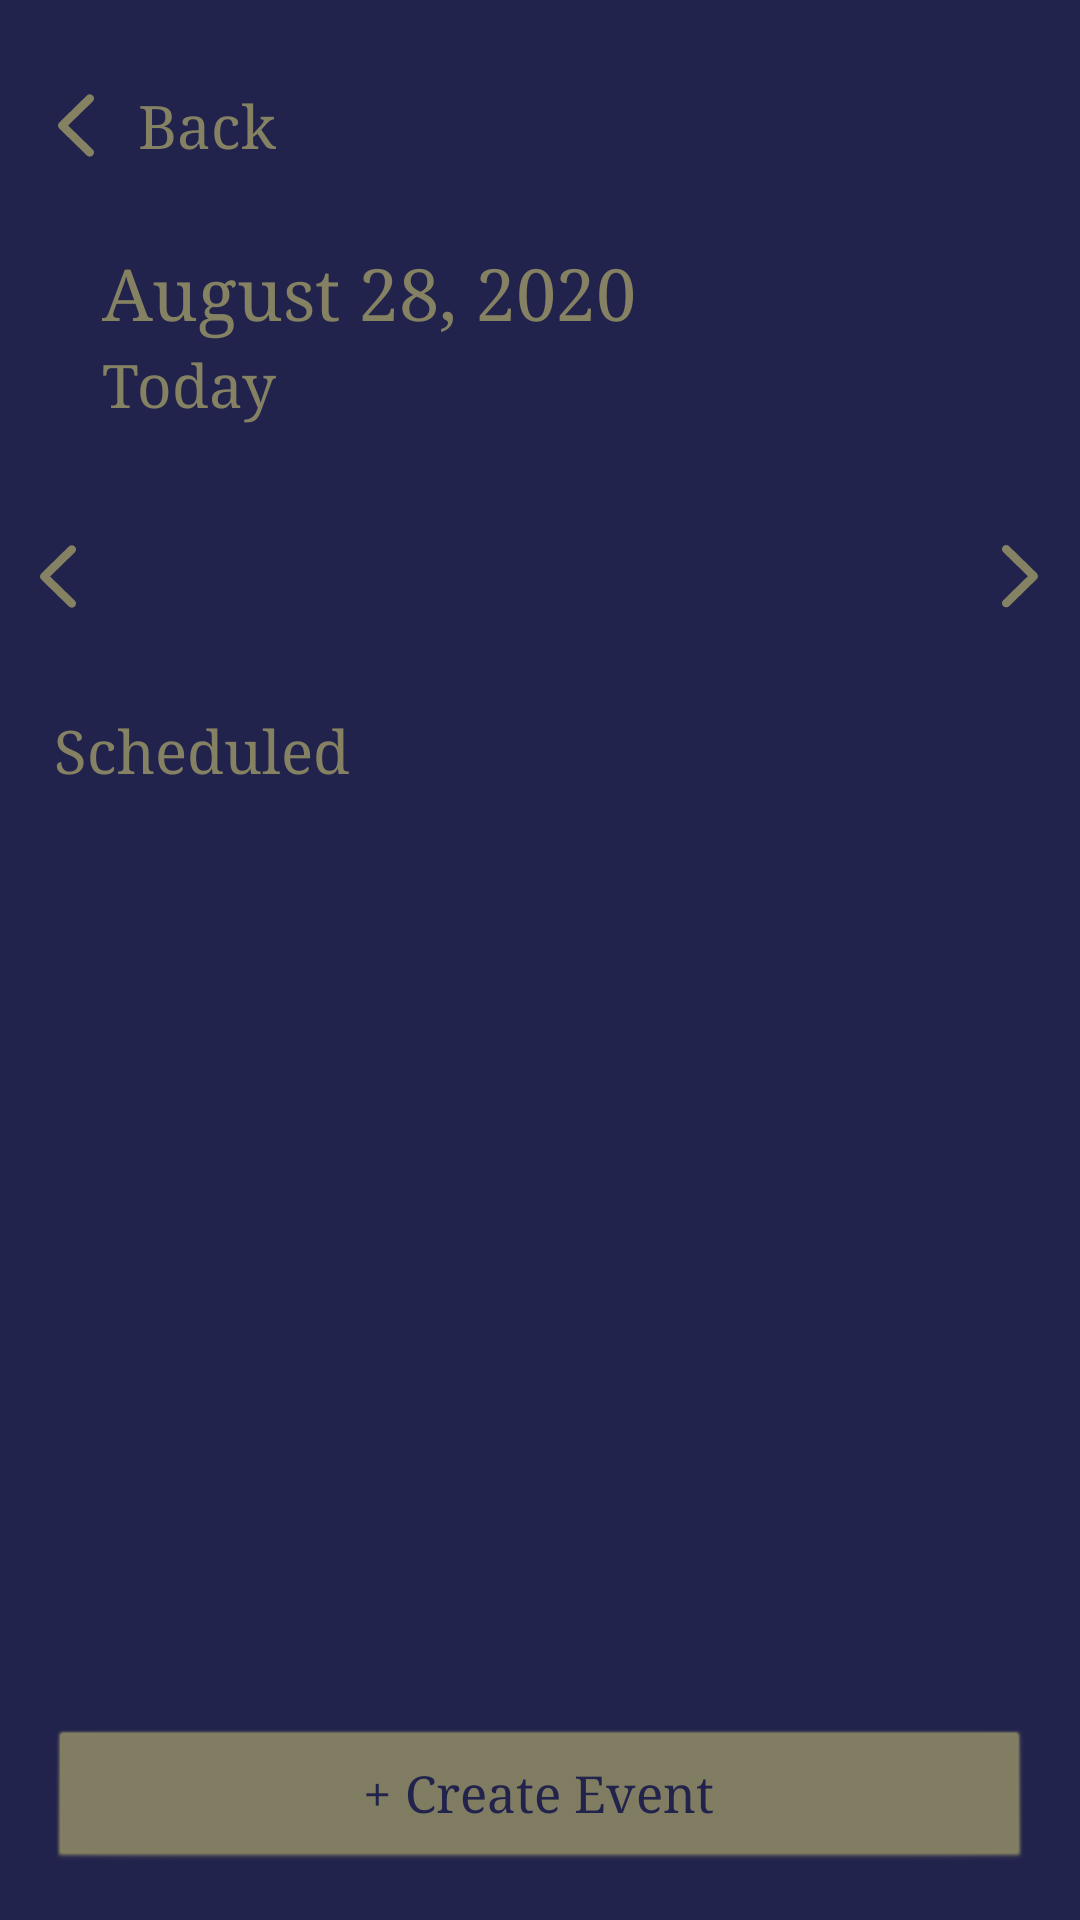

Write the Android layout XML for this screen, with the resource values it uses.
<!-- AndroidManifest.xml: application theme Theme.Frontend -->
<!-- res/layout/activity_calendar.xml -->
<?xml version="1.0" encoding="utf-8"?>
<androidx.constraintlayout.widget.ConstraintLayout
    xmlns:android="http://schemas.android.com/apk/res/android"
    xmlns:app="http://schemas.android.com/apk/res-auto"
    android:id="@+id/main"
    android:layout_width="match_parent"
    android:layout_height="match_parent"
    android:background="@color/color_primary">

    <RelativeLayout
        android:id="@+id/headerLayout"
        android:layout_width="0dp"
        android:layout_height="56dp"
        android:paddingStart="6dp"
        android:paddingEnd="10dp"
        app:layout_constraintBottom_toTopOf="@id/btnCreateEvent"
        app:layout_constraintEnd_toEndOf="parent"
        app:layout_constraintHorizontal_bias="0.0"
        app:layout_constraintStart_toStartOf="parent"
        app:layout_constraintTop_toTopOf="parent"
        app:layout_constraintVertical_bias="0.026">

        <ImageButton
            android:id="@+id/btnBack"
            android:layout_width="40dp"
            android:layout_height="48dp"
            android:layout_alignParentStart="true"
            android:layout_centerVertical="true"
            android:background="@android:color/transparent"
            android:contentDescription="Back"
            android:padding="10dp"
            android:src="@drawable/ic_back"
            app:tint="@color/color_accent" />

        <TextView
            android:id="@+id/tvBackLabel"
            android:layout_width="wrap_content"
            android:layout_height="wrap_content"
            android:layout_centerVertical="true"
            android:layout_toEndOf="@id/btnBack"
            android:fontFamily="serif"
            android:text="Back"
            android:textColor="@color/color_accent"
            android:textSize="20sp" />
    </RelativeLayout>

    <TextView
        android:id="@+id/tvCurrentDate"
        android:layout_width="0dp"
        android:layout_height="wrap_content"
        android:layout_marginStart="34dp"
        android:layout_marginTop="12dp"
        android:text="August 28, 2020"
        android:textColor="@color/color_accent"
        android:textSize="24sp"
        android:fontFamily="serif"
        app:layout_constraintTop_toBottomOf="@id/headerLayout"
        app:layout_constraintStart_toStartOf="parent"
        app:layout_constraintEnd_toEndOf="parent" />

    <TextView
        android:id="@+id/tvDateLabel"
        android:layout_width="0dp"
        android:layout_height="wrap_content"
        android:layout_marginStart="34dp"
        android:layout_marginTop="2dp"
        android:text="Today"
        android:textColor="@color/color_accent"
        android:textSize="20sp"
        android:fontFamily="serif"
        app:layout_constraintTop_toBottomOf="@id/tvCurrentDate"
        app:layout_constraintStart_toStartOf="parent"
        app:layout_constraintEnd_toEndOf="parent" />

    <LinearLayout
        android:id="@+id/weekDaysContainer"
        android:layout_width="0dp"
        android:layout_height="58dp"
        android:layout_marginStart="4dp"
        android:layout_marginEnd="4dp"
        android:layout_marginTop="22dp"
        android:gravity="center_vertical"
        android:orientation="horizontal"
        app:layout_constraintTop_toBottomOf="@id/tvDateLabel"
        app:layout_constraintStart_toStartOf="parent"
        app:layout_constraintEnd_toEndOf="parent">

        <ImageButton
            android:id="@+id/btnPrevWeek"
            android:layout_width="32dp"
            android:layout_height="56dp"
            android:background="@android:color/transparent"
            android:contentDescription="Previous week"
            android:padding="8dp"
            android:src="@drawable/ic_back"
            app:tint="@color/color_accent" />

        <androidx.recyclerview.widget.RecyclerView
            android:id="@+id/rvWeekDays"
            android:layout_width="0dp"
            android:layout_height="56dp"
            android:layout_weight="1"
            android:clipToPadding="false"
            android:overScrollMode="never" />

        <ImageButton
            android:id="@+id/btnNextWeek"
            android:layout_width="32dp"
            android:layout_height="56dp"
            android:background="@android:color/transparent"
            android:contentDescription="Next week"
            android:padding="8dp"
            android:src="@drawable/ic_arrow_right"
            app:tint="@color/color_accent" />
    </LinearLayout>

    <TextView
        android:id="@+id/tvScheduledTitle"
        android:layout_width="0dp"
        android:layout_height="wrap_content"
        android:layout_marginStart="18dp"
        android:layout_marginTop="16dp"
        android:text="Scheduled"
        android:textColor="@color/color_accent"
        android:textSize="20sp"
        android:fontFamily="serif"
        app:layout_constraintTop_toBottomOf="@id/weekDaysContainer"
        app:layout_constraintStart_toStartOf="parent"
        app:layout_constraintEnd_toEndOf="parent" />

    <TextView
        android:id="@+id/tvEmpty"
        android:layout_width="wrap_content"
        android:layout_height="wrap_content"
        android:text="No events for this day"
        android:textColor="@color/color_accent"
        android:textSize="16sp"
        android:visibility="gone"
        app:layout_constraintTop_toBottomOf="@id/tvScheduledTitle"
        app:layout_constraintStart_toStartOf="parent"
        app:layout_constraintEnd_toEndOf="parent"/>

    <ProgressBar
        android:id="@+id/progressBar"
        android:layout_width="48dp"
        android:layout_height="48dp"
        android:visibility="gone"
        app:layout_constraintTop_toBottomOf="@id/tvScheduledTitle"
        app:layout_constraintBottom_toBottomOf="parent"
        app:layout_constraintStart_toStartOf="parent"
        app:layout_constraintEnd_toEndOf="parent"/>

    <androidx.recyclerview.widget.RecyclerView
        android:id="@+id/rvScheduledEvents"
        android:layout_width="0dp"
        android:layout_height="0dp"
        android:layout_marginStart="16dp"
        android:layout_marginTop="12dp"
        android:layout_marginEnd="16dp"
        android:clipToPadding="false"
        android:overScrollMode="never"
        app:layout_constraintTop_toBottomOf="@id/tvScheduledTitle"
        app:layout_constraintBottom_toTopOf="@id/btnCreateEvent"
        app:layout_constraintStart_toStartOf="parent"
        app:layout_constraintEnd_toEndOf="parent" />

    <Button
        android:id="@+id/btnCreateEvent"
        android:layout_width="0dp"
        android:layout_height="wrap_content"
        android:layout_marginStart="16dp"
        android:layout_marginEnd="16dp"
        android:layout_marginBottom="16dp"
        android:backgroundTint="@color/color_accent"
        android:fontFamily="serif"
        android:text="+ Create Event"
        android:textColor="@color/color_primary"
        android:textSize="17sp"
        app:layout_constraintBottom_toBottomOf="parent"
        app:layout_constraintEnd_toEndOf="parent"
        app:layout_constraintStart_toStartOf="parent" />

</androidx.constraintlayout.widget.ConstraintLayout>
<!-- resources referenced by this layout -->
<resources>
  <color name="color_accent">#858163</color>
  <color name="color_primary">#22234C</color>
  <!-- drawable ic_arrow_right (drawable) -->
  <vector xmlns:android="http://schemas.android.com/apk/res/android"
      android:width="12dp"
      android:height="21dp"
      android:viewportWidth="12"
      android:viewportHeight="21">
    <path
        android:pathData="M2.367,20.391C2.109,20.648 1.781,20.789 1.395,20.789C0.621,20.789 0,20.18 0,19.406C0,19.02 0.164,18.668 0.434,18.398L8.637,10.383L0.434,2.391C0.164,2.121 0,1.758 0,1.383C0,0.609 0.621,0 1.395,0C1.781,0 2.109,0.141 2.367,0.398L11.484,9.305C11.813,9.609 11.965,9.984 11.977,10.394C11.977,10.805 11.813,11.156 11.484,11.473L2.367,20.391Z"
        android:fillColor="@color/color_primary"/>
  </vector>
  <!-- drawable ic_back (drawable) -->
  <vector xmlns:android="http://schemas.android.com/apk/res/android"
      android:width="24dp"
      android:height="35dp"
      android:viewportWidth="24"
      android:viewportHeight="35">
    <path
        android:pathData="M14.965,7.491C15.223,7.234 15.551,7.093 15.938,7.093C16.711,7.093 17.333,7.702 17.333,8.476C17.333,8.862 17.169,9.214 16.899,9.484L8.696,17.499L16.899,25.491C17.169,25.761 17.333,26.124 17.333,26.499C17.333,27.273 16.711,27.882 15.938,27.882C15.551,27.882 15.223,27.741 14.965,27.484L5.848,18.577C5.52,18.273 5.368,17.898 5.356,17.487C5.356,17.077 5.52,16.726 5.848,16.409L14.965,7.491Z"
        android:fillColor="#858163"/>
  </vector>
  <style name="Theme.Frontend" parent="Base.Theme.Frontend" />
  <style name="Base.Theme.Frontend" parent="Theme.Material3.DayNight.NoActionBar">
          <item name="android:fontFamily">serif</item>
          <item name="fontFamily">serif</item>
          <item name="android:textViewStyle">@style/AppSerifTextView</item>
          <item name="android:buttonStyle">@style/AppSerifButton</item>
          <item name="android:editTextStyle">@style/AppSerifEditText</item>
          <item name="android:windowAnimationStyle">@style/AppActivityAnimation</item>
          <item name="android:colorAccent">@color/color_accent</item>
          <item name="colorPrimary">@color/color_primary</item>
          <item name="colorSecondary">@color/color_accent</item>
      </style>
  <style name="AppSerifTextView" parent="@android:style/Widget.TextView">
          <item name="android:fontFamily">serif</item>
      </style>
  <style name="AppSerifButton" parent="@android:style/Widget.Button">
          <item name="android:fontFamily">serif</item>
          <item name="android:textAllCaps">false</item>
      </style>
  <style name="AppSerifEditText" parent="@android:style/Widget.EditText">
          <item name="android:fontFamily">serif</item>
      </style>
  <style name="AppActivityAnimation">
          <item name="android:activityOpenEnterAnimation">@anim/activity_open_enter</item>
          <item name="android:activityOpenExitAnimation">@anim/activity_open_exit</item>
          <item name="android:activityCloseEnterAnimation">@anim/activity_close_enter</item>
          <item name="android:activityCloseExitAnimation">@anim/activity_close_exit</item>
          <item name="android:taskOpenEnterAnimation">@anim/activity_open_enter</item>
          <item name="android:taskOpenExitAnimation">@anim/activity_open_exit</item>
          <item name="android:taskCloseEnterAnimation">@anim/activity_close_enter</item>
          <item name="android:taskCloseExitAnimation">@anim/activity_close_exit</item>
      </style>
</resources>
